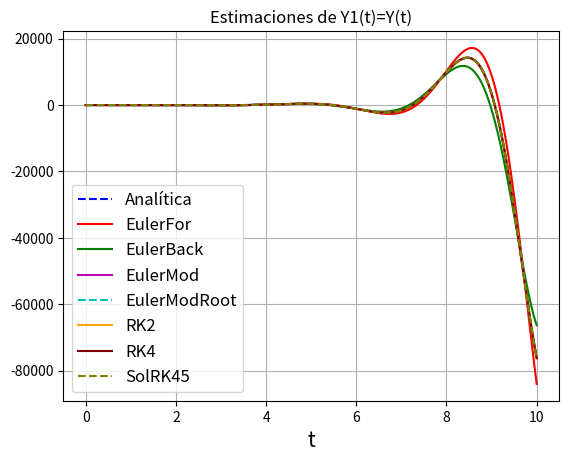
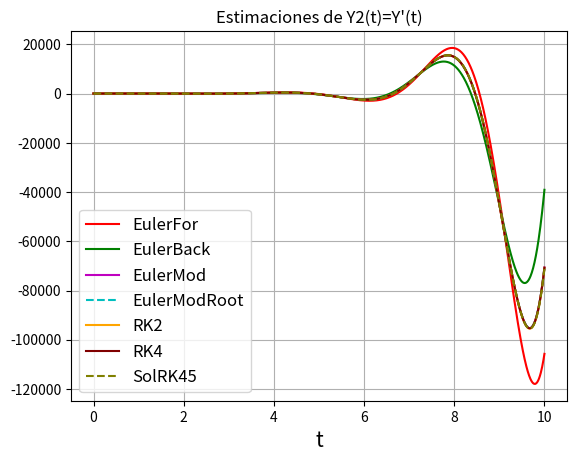
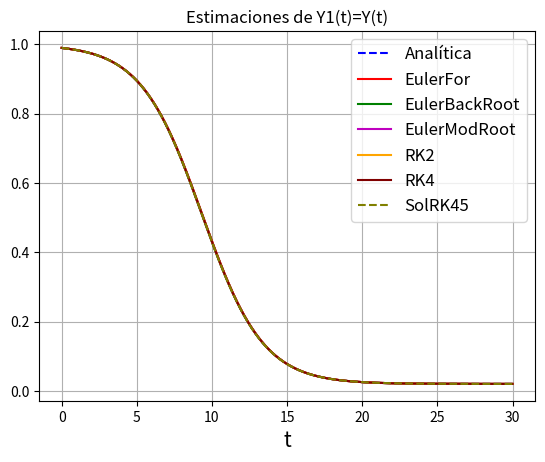
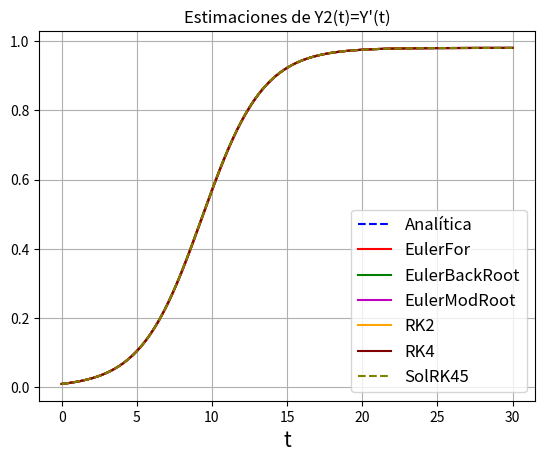

Source code (Python) for these figures, in order:
##
# Importamos las librerías necesarias
import numpy as np
import matplotlib.pyplot as plt
import scipy.optimize as opt
import scipy.integrate as inte
from scipy.integrate import odeint


# Estimación de la solución de la ecuación diferencial
# (y''-2y'+4y=8t-12sin(2t)) con y(0)=-2 y y'(0)=8
# Por los métodos de Euler y RK

# Definimos la función F1
def F1(y2):
    return y2

# Definimos la función F2
def F2(t, y1, y2):
    return 2.0 * y2 - 4.0 * y1 + 8.0 * t - 12.0 * np.sin(2.0 * t)

# Por facilidad definimos una función
# para la estimación del método de
# Euler hacia atrás
def F2EulerBack(t, y1, y2, h):
    return (y2 + h * (-4.0 * y1 + 8.0 * t - 12.0 * np.sin(2.0 * t))) / \
           (1 - 2 * h + 4 * (h**2))

# Por facilidad definimos una función
# para la estimación del método de
# Euler modificado
def F2EulerMod(t1, t2, y1, y2, h):
    return (y2 + (h / 2.0) * (F2(t1, y1, y2) - 4.0 * (y1 + (h/2.0) * y2) +
                              8.0 * t2 - 12.0 * np.sin(2.0 * t2))) / \
           (1 - h + (h**2))

# Creamos una función para encontrar
# simultáneamente las raíces de las
# ecuaciones resultantes del método
# de Euler modificado para Y1 y Y2
# Es de notar que esta función corresponde
# en realidad a un arreglo de 2 funciones:
# la primera correspondiente a Y1(i)
# la segunda correspondiente a Y2(i)
# En esta función:
# yt2 -->  Vector de dos posiciones
# donde yt2[0] corresponde al valor de Y1(i)
# y yt2[1] corresponde al valor de Y2(i)
# t1 --> Tiempo en la iteración i-1
# t2 --> Tiempo en la iteración i
# y1t1 --> Estimación de Y1 en la iteración i-1
# y2t1 --> Estimación de Y2 en la iteración i-1
# h --> Intervalo entre un tiempo y el
# siguiente (p.ej. t2-t1)

def FEulerModRoot(yt2, t1, t2, y1t1, y2t1, h):
    return [y1t1 + (h / 2.0) * (F1(y2t1) + F1(yt2[1])) - yt2[0],
            y2t1 + (h / 2.0) * (F2(t1, y1t1, y2t1) + F2(t2, yt2[0], yt2[1])) - yt2[1]]

# Solución Y1 analítica
def Y1Analitic(t):
    return 2 * (3**(1/2)) * np.exp(t) * np.sin((3**(1/2)) * t) + \
           2 * t + 1 - 3 * np.cos(2 * t)

# Definimos un valor para h
h = 0.01
# Definimos la condición inicial para Y1 y Y2
Y10 = -2
Y20 = 8
# Definimos el tiempo inicial
To = 0.0
# Definimos el tiempo final
Tf = 10.0
# Creamos un arreglo de tiempo que vaya
# desde To hasta Tf con pasos de h
T = np.arange(To, Tf + h, h)
# Definimos un arreglo para ir almacenando
# los valores estimados de Y1(t) en cada iteración
Y1EulerFor = np.zeros(len(T))
Y1EulerBack = np.zeros(len(T))
Y1EulerMod = np.zeros(len(T))
Y1EulerModRoot = np.zeros(len(T))
Y1RK2 = np.zeros(len(T))
Y1RK4 = np.zeros(len(T))
# Definimos un arreglo para ir almacenando
# los valores estimados de Y2(t) en cada iteración
Y2EulerFor = np.zeros(len(T))
Y2EulerBack = np.zeros(len(T))
Y2EulerMod = np.zeros(len(T))
Y2EulerModRoot = np.zeros(len(T))
Y2RK2 = np.zeros(len(T))
Y2RK4 = np.zeros(len(T))
# Asignamos el valor de la condición
# inicial al primer valor de Y1(t)
Y1EulerFor[0] = Y10
Y1EulerBack[0] = Y10
Y1EulerMod[0] = Y10
Y1EulerModRoot[0] = Y10
Y1RK2[0] = Y10
Y1RK4[0] = Y10
# Asignamos el valor de la condición
# inicial al primer valor de Y2(t)
Y2EulerFor[0] = Y20
Y2EulerBack[0] = Y20
Y2EulerMod[0] = Y20
Y2EulerModRoot[0] = Y20
Y2RK2[0] = Y20
Y2RK4[0] = Y20
# Creamos un procedimiento iterativo que
# recorra completo el arrego de tiempo desde
# la segunda posición hasta la última
for iter in range(1, len(T)):
    # Vamos estimando el valor de Yi
    # correspondiente a la iteración i

    # Euler hacia adelante
    Y1EulerFor[iter] = Y1EulerFor[iter - 1] + \
                      h * F1(Y2EulerFor[iter - 1])
    Y2EulerFor[iter] = Y2EulerFor[iter - 1] + \
                      h * F2(T[iter - 1], Y1EulerFor[iter - 1],
                             Y2EulerFor[iter - 1])

    # Euler hacia atrás
    Y2EulerBack[iter] = F2EulerBack(T[iter], Y1EulerBack[iter - 1],
                                    Y2EulerBack[iter - 1], h)
    Y1EulerBack[iter] = Y1EulerBack[iter - 1] + h * F1(Y2EulerBack[iter])


    # Euler modificado
    Y2EulerMod[iter] = F2EulerMod(T[iter - 1], T[iter],
                                  Y1EulerMod[iter - 1],
                                  Y2EulerMod[iter - 1], h)
    Y1EulerMod[iter] = Y1EulerMod[iter - 1] + (h / 2.0) * \
                       (F1(Y2EulerMod[iter - 1]) + F1(Y2EulerMod[iter]))

    # Euler modificado resolviendo el sistema de ecuaciones no-lineales
    SolMod = opt.fsolve(FEulerModRoot,
                      np.array([Y1EulerModRoot[iter - 1],
                                Y2EulerModRoot[iter - 1]]),
                      (T[iter - 1], T[iter], Y1EulerModRoot[iter - 1],
                       Y2EulerModRoot[iter - 1], h), xtol=10**-15)
    Y1EulerModRoot[iter] = SolMod[0]
    Y2EulerModRoot[iter] = SolMod[1]

    # RK2
    k11 = F1(Y2RK2[iter - 1])
    k21 = F2(T[iter - 1], Y1RK2[iter - 1], Y2RK2[iter - 1])
    k12 = F1(Y2RK2[iter - 1] + k21 * h)
    k22 = F2(T[iter - 1] + h, Y1RK2[iter - 1] + k11 * h,
             Y2RK2[iter - 1] + k21 * h)
    Y1RK2[iter] = Y1RK2[iter - 1] + (h / 2.0) * (k11 + k12)
    Y2RK2[iter] = Y2RK2[iter - 1] + (h / 2.0) * (k21 + k22)

    # RK4
    k11 = F1(Y2RK4[iter - 1])
    k21 = F2(T[iter - 1], Y1RK4[iter - 1], Y2RK4[iter - 1])
    k12 = F1(Y2RK4[iter - 1] + 0.5 * k21 * h)
    k22 = F2(T[iter - 1] + 0.5 * h, Y1RK4[iter - 1] + 0.5 * k11 * h,
             Y2RK4[iter - 1] + 0.5 * k21 * h)
    k13 = F1(Y2RK4[iter - 1] + 0.5 * k22 * h)
    k23 = F2(T[iter - 1] + 0.5 * h, Y1RK4[iter - 1] + 0.5 * k12 * h,
             Y2RK4[iter - 1] + 0.5 * k22 * h)
    k14 = F1(Y2RK4[iter - 1] + k23 * h)
    k24 = F2(T[iter - 1] + h, Y1RK4[iter - 1] + k13 * h,
             Y2RK4[iter - 1] + k23 * h)
    Y1RK4[iter] = Y1RK4[iter - 1] + (h / 6.0) * \
                  (k11 + 2.0 * k12 + 2.0 * k13 + k14)
    Y2RK4[iter] = Y2RK4[iter - 1] + (h / 6.0) * \
                  (k21 + 2.0 * k22 + 2.0 * k23 + k24)

# Creamos una función con el sistema
# de ecuaciones F1 y F2
def FSystem(t, y):
    return [F1(y[1]),F2(t,y[0],y[1])]

    # Llamamos la función solve_ivp del
    # paquete integrate de la librería scipy
SolRK45 = inte.solve_ivp(FSystem, [To,Tf], [Y10,Y20], t_eval=T, method='RK45')

# Graficamos la estimación de Y1(t)=Y(t) obtenida
plt.figure()
plt.plot(T, Y1Analitic(T), "--b")
plt.plot(T, Y1EulerFor, "r")
plt.plot(T, Y1EulerBack, "g")
plt.plot(T, Y1EulerMod, "m")
plt.plot(T, Y1EulerModRoot, "--c")
plt.plot(T, Y1RK2, "orange")
plt.plot(T, Y1RK4, "maroon")
plt.plot(T, SolRK45.y[0], "--", color="olive")
plt.xlabel("t", fontsize=15)
plt.title("Estimaciones de Y1(t)=Y(t)")
plt.legend(["Analítica","EulerFor","EulerBack","EulerMod","EulerModRoot",
            "RK2","RK4","SolRK45"], fontsize=12)
plt.grid(1)

# Graficamos la estimación de Y2(t)=Y'(t) obtenida
plt.figure()
plt.plot(T, Y2EulerFor, "r")
plt.plot(T, Y2EulerBack, "g")
plt.plot(T, Y2EulerMod, "m")
plt.plot(T, Y2EulerModRoot, "--c")
plt.plot(T, Y2RK2, "orange")
plt.plot(T, Y2RK4, "maroon")
plt.plot(T, SolRK45.y[1], "--", color="olive")
plt.xlabel("t", fontsize=15)
plt.title("Estimaciones de Y2(t)=Y'(t)")
plt.legend(["EulerFor","EulerBack","EulerMod","EulerModRoot",
            "RK2","RK4","SolRK45"], fontsize=12)
plt.grid(1)

# Estimación del error local
Y1EulerForErr = np.abs(Y1EulerFor - Y1Analitic(T))
Y1EulerBackErr = np.abs(Y1EulerBack - Y1Analitic(T))
Y1EulerModErr = np.abs(Y1EulerMod - Y1Analitic(T))
Y1RK2Err = np.abs(Y1RK2 - Y1Analitic(T))
Y1RK4Err = np.abs(Y1RK4 - Y1Analitic(T))

# Estimación del error acumulado con todos los métodos
Y1EulerForErrCum = np.cumsum(Y1EulerForErr)
Y1EulerBackErrCum = np.cumsum(Y1EulerBackErr)
Y1EulerModErrCum = np.cumsum(Y1EulerModErr)
Y1RK2ErrCum = np.cumsum(Y1RK2Err)
Y1RK4ErrCum = np.cumsum(Y1RK4Err)

print("{:.02f}\t{:.06f}\t{:.06f}\t{:.06f}\t{:.06f}\t{:.10f}".format(
    h, Y1EulerForErrCum[-1], Y1EulerBackErrCum[-1], Y1EulerModErrCum[-1],
    Y1RK2ErrCum[-1], Y1RK4ErrCum[-1]))

print("{:.02f}\t{:.06f}\t{:.06f}\t{:.06f}\t{:.06f}\t{:.010f}".format(
    h, Y1EulerForErrCum[-1] / np.size(Y1EulerForErrCum),
    Y1EulerBackErrCum[-1] / np.size(Y1EulerBackErrCum),
    Y1EulerModErrCum[-1] / np.size(Y1EulerModErrCum),
    Y1RK2ErrCum[-1] / np.size(Y1RK2ErrCum),
    Y1RK4ErrCum[-1] / np.size(Y1RK4ErrCum)))

##
# Importamos las librerías numpy y matplotlib
import numpy as np
import matplotlib.pyplot as plt
import scipy.optimize as opt
import scipy.integrate as inte

# Estimación de la solución del sistema
# de ecuaciones del modelo SIS
# (Susceptibles-Infectados-Susceptibles)
#       dS(t)/dt=bI(t)-aS(t)I(t);
#       dI(t)/dt=aS(t)I(t)-bI(t)
# con:
# a -> Tasa de infección
# b -> Tasa de recuperación
# So -> % inicial de susceptibles
# Io -> % inicial de infectados
# Usaremos Y1 = S(t) y Y2 = I(t)
# Por los métodos de Euler y RK

# Definimos la función F1
def F1(y1, y2, a, b):
    return b * y2 - a * y1 * y2

# Definimos la función F2
def F2(y1, y2, a, b):
    return a * y1 * y2 - b * y2

# Creamos una función para encontrar
# simultáneamente las raíces de las
# ecuaciones resultantes del método
# de Euler hacia atrás para Y1 y Y2
def FEulerBackRoot(yt2, y1t1, y2t1, h, a, b):
    return [y1t1 + h * F1(yt2[0], yt2[1], a, b) - yt2[0],
            y2t1 + h * F2(yt2[0], yt2[1], a, b) - yt2[1]]

# Creamos una función para encontrar
# simultáneamente las raíces de las
# ecuaciones resultantes del método
# de Euler modificado para Y1 y Y2
def FEulerModRoot(yt2, y1t1, y2t1, h, a, b):
    return [y1t1 + (h / 2.0) * \
           (F1(y1t1, y2t1, a, b) + F1(yt2[0], yt2[1], a, b)) - yt2[0],
            y2t1 + (h / 2.0) * \
           (F2(y1t1, y2t1, a, b) + F2(yt2[0], yt2[1], a, b)) - yt2[1]]

# Para efectos de comparación,
# definimos la solución analítica para Y2
def Y2Analitic(t, a, b, So, Io, N):
    return ((a*N-b)*Io*np.exp((a*N-b)*t))/\
           ((a*N-b)+a*Io*(np.exp((a*N-b)*t)-1))

# Para efectos de comparación,
# definimos la solución analítica para Y1
def Y1Analitic(t, a, b, So, Io, N):
    return N - Y2Analitic(t, a, b, So, Io, N)

# Definimos los parámetros para resolver
# el modelo
# Tasa de infection
a = 0.5
# Tasa de recuperación
b = 0.01
# Porcentaje inicial de personas susceptibles
So = 0.99
# Porcentaje inicial de personas infectadas
Io = 1 - So
# Total de personas
N = So + Io

# Definimos un valor para h
h = 0.01
# Definimos la condición inicial para Y1 y Y2
Y10 = So
Y20 = Io
# Definimos el tiempo inicial
To = 0.0
# Definimos el tiempo final
Tf = 30.0
# Creamos un arreglo de tiempo que vaya
# desde To hasta Tf con pasos de h
T = np.arange(To, Tf + h, h)
# Definimos un arreglo para ir almacenando
# los valores estimados de Y1(t) en cada iteración
Y1EulerFor = np.zeros(len(T))
Y1EulerBackRoot = np.zeros(len(T))
Y1EulerModRoot = np.zeros(len(T))
Y1RK2 = np.zeros(len(T))
Y1RK4 = np.zeros(len(T))
# Definimos un arreglo para ir almacenando
# los valores estimados de Y2(t) en cada iteración
Y2EulerFor = np.zeros(len(T))
Y2EulerBackRoot = np.zeros(len(T))
Y2EulerModRoot = np.zeros(len(T))
Y2RK2 = np.zeros(len(T))
Y2RK4 = np.zeros(len(T))
# Asignamos el valor de la condición
# inicial al primer valor de Y1(t)
Y1EulerFor[0] = Y10
Y1EulerBackRoot[0] = Y10
Y1EulerModRoot[0] = Y10
Y1RK2[0] = Y10
Y1RK4[0] = Y10
# Asignamos el valor de la condición
# inicial al primer valor de Y2(t)
Y2EulerFor[0] = Y20
Y2EulerBackRoot[0] = Y20
Y2EulerModRoot[0] = Y20
Y2RK2[0] = Y20
Y2RK4[0] = Y20
# Creamos un procedimiento iterativo que
# recorra completo el arrego de tiempo desde
# la segunda posición hasta la última
for iter in range(1, len(T)):
    # Vamos estimando el valor de Yi
    # correspondiente a la iteración i

    # Euler hacia adelante
    Y1EulerFor[iter] = Y1EulerFor[iter - 1] + \
                      h * F1(Y1EulerFor[iter - 1], Y2EulerFor[iter - 1], a, b)
    Y2EulerFor[iter] = Y2EulerFor[iter - 1] + \
                      h * F2(Y1EulerFor[iter - 1], Y2EulerFor[iter - 1], a, b)
    # Euler hacia atrás resolviendo el sistema de ecuaciones no-lineales
    SolBack = opt.fsolve(FEulerBackRoot,
                      np.array([Y1EulerBackRoot[iter - 1],
                                Y2EulerBackRoot[iter - 1]]),
                      (Y1EulerBackRoot[iter - 1],
                       Y2EulerBackRoot[iter - 1], h, a, b), xtol=10**-15)
    Y1EulerBackRoot[iter] = SolBack[0]
    Y2EulerBackRoot[iter] = SolBack[1]

    # Euler modificado resolviendo el sistema de ecuaciones no-lineales
    SolMod = opt.fsolve(FEulerModRoot,
                      np.array([Y1EulerModRoot[iter - 1],
                                Y2EulerModRoot[iter - 1]]),
                      (Y1EulerModRoot[iter - 1],
                       Y2EulerModRoot[iter - 1], h, a, b), xtol=10**-15)
    Y1EulerModRoot[iter] = SolMod[0]
    Y2EulerModRoot[iter] = SolMod[1]

    # RK2
    k11 = F1(Y1RK2[iter - 1], Y2RK2[iter - 1], a, b)
    k21 = F2(Y1RK2[iter - 1], Y2RK2[iter - 1], a, b)
    k12 = F1(Y1RK2[iter - 1] + k11 * h, Y2RK2[iter - 1] + k21 * h, a, b)
    k22 = F2(Y1RK2[iter - 1] + k11 * h, Y2RK2[iter - 1] + k21 * h, a, b)
    Y1RK2[iter] = Y1RK2[iter - 1] + (h / 2.0) * (k11 + k12)
    Y2RK2[iter] = Y2RK2[iter - 1] + (h / 2.0) * (k21 + k22)

    # RK4
    k11 = F1(Y1RK4[iter - 1], Y2RK4[iter - 1], a, b)
    k21 = F2(Y1RK4[iter - 1], Y2RK4[iter - 1], a, b)
    k12 = F1(Y1RK4[iter - 1] + 0.5 * k11 * h,
             Y2RK4[iter - 1] + 0.5 * k21 * h, a, b)
    k22 = F2(Y1RK4[iter - 1] + 0.5 * k11 * h,
             Y2RK4[iter - 1] + 0.5 * k21 * h, a, b)
    k13 = F1(Y1RK4[iter - 1] + 0.5 * k12 * h,
             Y2RK4[iter - 1] + 0.5 * k22 * h, a, b)
    k23 = F2(Y1RK4[iter - 1] + 0.5 * k12 * h,
             Y2RK4[iter - 1] + 0.5 * k22 * h, a, b)
    k14 = F1(Y1RK4[iter - 1] + k13 * h,
             Y2RK4[iter - 1] + k23 * h, a, b)
    k24 = F2(Y1RK4[iter - 1] + k13 * h,
             Y2RK4[iter - 1] + k23 * h, a, b)
    Y1RK4[iter] = Y1RK4[iter - 1] + (h / 6.0) * \
                  (k11 + 2.0 * k12 + 2.0 * k13 + k14)
    Y2RK4[iter] = Y2RK4[iter - 1] + (h / 6.0) * \
                  (k21 + 2.0 * k22 + 2.0 * k23 + k24)

# Creamos una función con el sistema
# de ecuaciones F1 y F2
def FSystem(t, y, a, b):
    return [F1(y[0], y[1], a, b),F2(y[0],y[1], a, b)]

# Llamamos la función solve_ivp del
# paquete integrate de la librería scipy
SolRK45 = inte.solve_ivp(FSystem, [To,Tf], [Y10,Y20], args=(a, b), t_eval=T, method='RK45')

# Graficamos la estimación de Y1(t)=Y(t) obtenida
plt.figure()
plt.plot(T, Y1Analitic(T, a, b, So, Io, N), "--b")
plt.plot(T, Y1EulerFor, "r")
plt.plot(T, Y1EulerBackRoot, "g")
plt.plot(T, Y1EulerModRoot, "m")
plt.plot(T, Y1RK2, "orange")
plt.plot(T, Y1RK4, "maroon")
plt.plot(T, SolRK45.y[0], "--", color="olive")
plt.xlabel("t", fontsize=15)
plt.title("Estimaciones de Y1(t)=Y(t)")
plt.legend(["Analítica","EulerFor","EulerBackRoot","EulerModRoot",
            "RK2","RK4","SolRK45"], fontsize=12)
plt.grid(1)

# Graficamos la estimación de Y2(t)=Y'(t) obtenida
plt.figure()
plt.plot(T, Y2Analitic(T, a, b, So, Io, N), "--b")
plt.plot(T, Y2EulerFor, "r")
plt.plot(T, Y2EulerBackRoot, "g")
plt.plot(T, Y2EulerModRoot, "m")
plt.plot(T, Y2RK2, "orange")
plt.plot(T, Y2RK4, "maroon")
plt.plot(T, SolRK45.y[1], "--", color="olive")
plt.xlabel("t", fontsize=15)
plt.title("Estimaciones de Y2(t)=Y'(t)")
plt.legend(["Analítica","EulerFor","EulerBackRoot","EulerModRoot",
            "RK2","RK4","SolRK45"], fontsize=12)
plt.grid(1)

##
# Estimación del error local
Y1EulerForErr = np.abs(Y1EulerFor - Y1Analitic(T, a, b, So, Io, N))
Y1EulerBackRootErr = np.abs(Y1EulerBackRoot - Y1Analitic(T, a, b, So, Io, N))
Y1EulerModRootErr = np.abs(Y1EulerModRoot - Y1Analitic(T, a, b, So, Io, N))
Y1RK2Err = np.abs(Y1RK2 - Y1Analitic(T, a, b, So, Io, N))
Y1RK4Err = np.abs(Y1RK4 - Y1Analitic(T, a, b, So, Io, N))

# Estimación del error acumulado con todos los métodos
Y1EulerForErrCum = np.cumsum(Y1EulerForErr)
Y1EulerBackRootErrCum = np.cumsum(Y1EulerBackRootErr)
Y1EulerModRootErrCum = np.cumsum(Y1EulerModRootErr)
Y1RK2ErrCum = np.cumsum(Y1RK2Err)
Y1RK4ErrCum = np.cumsum(Y1RK4Err)

print("{:.02f}\t{:.04f}\t{:.04f}\t{:.04f}\t{:.04f}\t{:.04f}".format(
    h, Y1EulerForErrCum[-1], Y1EulerBackRootErrCum[-1], Y1EulerModRootErrCum[-1],
    Y1RK2ErrCum[-1], Y1RK4ErrCum[-1]))

print("{:.04f}\t{:.04f}\t{:.04f}\t{:.04f}\t{:.04f}\t{:.010f}".format(
    h, Y1EulerForErrCum[-1] / np.size(Y1EulerForErrCum),
    Y1EulerBackRootErrCum[-1] / np.size(Y1EulerBackRootErrCum),
    Y1EulerModRootErrCum[-1] / np.size(Y1EulerModRootErrCum),
    Y1RK2ErrCum[-1] / np.size(Y1RK2ErrCum),
    Y1RK4ErrCum[-1] / np.size(Y1RK4ErrCum)))

